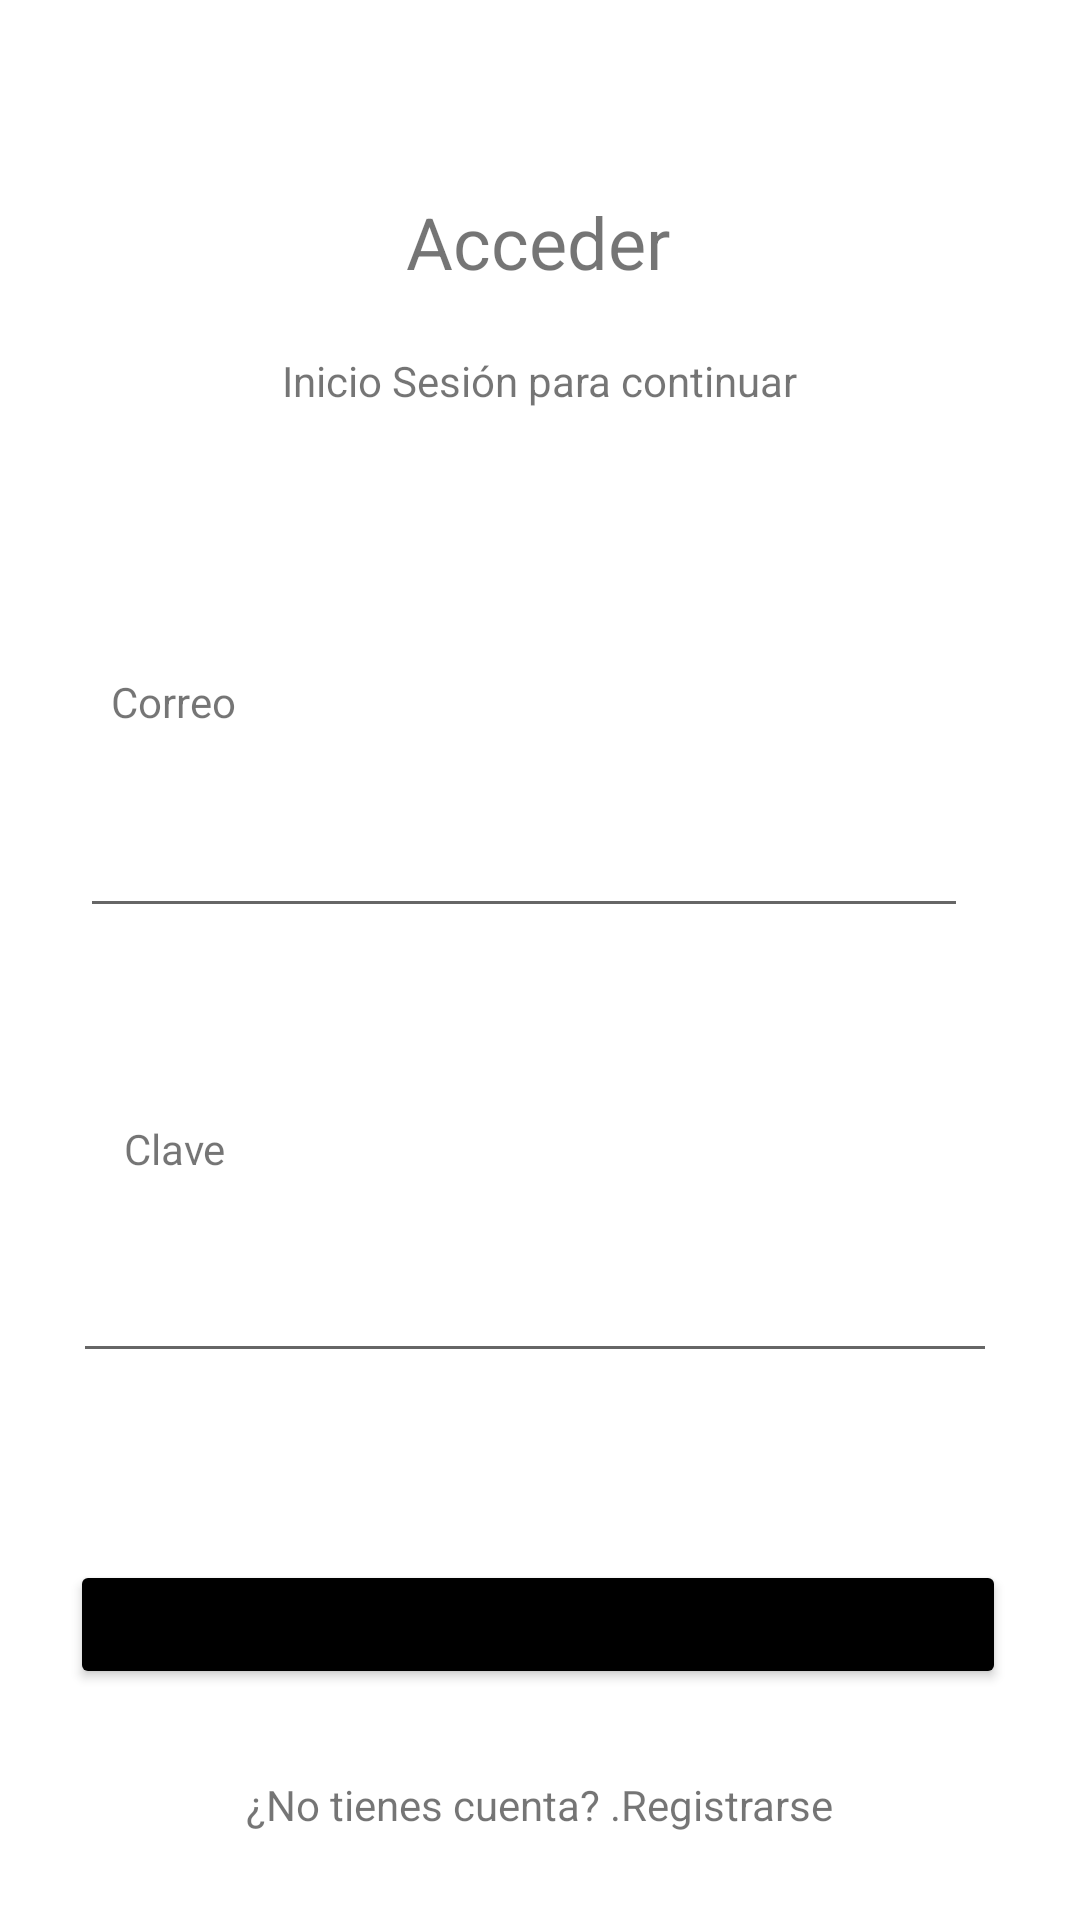

Write the Android layout XML for this screen, with the resource values it uses.
<!-- AndroidManifest.xml: application theme Theme.Organiko1 -->
<!-- res/layout/activity_login.xml -->
<?xml version="1.0" encoding="utf-8"?>
<androidx.constraintlayout.widget.ConstraintLayout xmlns:android="http://schemas.android.com/apk/res/android"
    xmlns:app="http://schemas.android.com/apk/res-auto"
    xmlns:tools="http://schemas.android.com/tools"
    android:layout_width="match_parent"
    android:layout_height="match_parent"
    tools:context=".Activity.LoginActivity">

    <TextView
        android:id="@+id/Acceder"
        android:layout_width="111dp"
        android:layout_height="32dp"
        android:text="@string/acceder"
        android:textAlignment="center"
        android:textSize="24sp"
        app:layout_constraintBottom_toBottomOf="parent"
        app:layout_constraintEnd_toEndOf="parent"
        app:layout_constraintHorizontal_bias="0.498"
        app:layout_constraintStart_toStartOf="parent"
        app:layout_constraintTop_toTopOf="parent"
        app:layout_constraintVertical_bias="0.106"
        tools:text="@string/acceder" />

    <TextView
        android:id="@+id/texto3"
        android:layout_width="wrap_content"
        android:layout_height="wrap_content"
        android:layout_marginTop="21dp"
        android:text="@string/texto4"
        app:layout_constraintBottom_toBottomOf="parent"
        app:layout_constraintEnd_toEndOf="parent"
        app:layout_constraintStart_toStartOf="parent"
        app:layout_constraintTop_toBottomOf="@+id/Acceder"
        app:layout_constraintVertical_bias="0.0" />

    <TextView
        android:id="@+id/texto4"
        android:layout_width="wrap_content"
        android:layout_height="wrap_content"
        android:layout_marginTop="88dp"
        android:text="@string/correo"
        app:layout_constraintBottom_toBottomOf="parent"
        app:layout_constraintEnd_toEndOf="parent"
        app:layout_constraintHorizontal_bias="0.116"
        app:layout_constraintStart_toStartOf="parent"
        app:layout_constraintTop_toBottomOf="@+id/texto3"
        app:layout_constraintVertical_bias="0.0" />

    <EditText
        android:id="@+id/email"
        android:layout_width="296dp"
        android:layout_height="46dp"
        android:layout_marginTop="20dp"
        android:ems="10"
        android:inputType="textEmailAddress"
        app:layout_constraintBottom_toBottomOf="parent"
        app:layout_constraintEnd_toEndOf="parent"
        app:layout_constraintHorizontal_bias="0.417"
        app:layout_constraintStart_toStartOf="parent"
        app:layout_constraintTop_toBottomOf="@+id/texto4"
        app:layout_constraintVertical_bias="0.0" />

    <TextView
        android:id="@+id/texto5"
        android:layout_width="wrap_content"
        android:layout_height="wrap_content"
        android:layout_marginTop="64dp"
        android:text="@string/clave"
        app:layout_constraintBottom_toBottomOf="parent"
        app:layout_constraintEnd_toEndOf="parent"
        app:layout_constraintHorizontal_bias="0.127"
        app:layout_constraintStart_toStartOf="parent"
        app:layout_constraintTop_toBottomOf="@+id/email"
        app:layout_constraintVertical_bias="0.0" />

    <EditText
        android:id="@+id/psswrd"
        android:layout_width="308dp"
        android:layout_height="43dp"
        android:ems="10"
        android:inputType="textPassword"
        app:layout_constraintBottom_toBottomOf="parent"
        app:layout_constraintEnd_toEndOf="parent"
        app:layout_constraintHorizontal_bias="0.466"
        app:layout_constraintStart_toStartOf="parent"
        app:layout_constraintTop_toBottomOf="@+id/texto5"
        app:layout_constraintVertical_bias="0.109" />

    <Button
        android:id="@+id/acceder"
        android:layout_width="312dp"
        android:layout_height="43dp"
        android:layout_marginTop="56dp"
        android:backgroundTint="@color/black"
        android:text="@string/acceder"
        app:iconTint="@color/black"
        app:layout_constraintBottom_toBottomOf="parent"
        app:layout_constraintEnd_toEndOf="parent"
        app:layout_constraintHorizontal_bias="0.484"
        app:layout_constraintStart_toStartOf="parent"
        app:layout_constraintTop_toBottomOf="@+id/psswrd"
        app:layout_constraintVertical_bias="0.074" />

    <TextView
        android:id="@+id/registro"
        android:layout_width="wrap_content"
        android:layout_height="wrap_content"
        android:text="@string/registrar"
        app:layout_constraintBottom_toBottomOf="parent"
        app:layout_constraintEnd_toEndOf="parent"
        app:layout_constraintStart_toStartOf="parent"
        app:layout_constraintTop_toBottomOf="@+id/acceder" />
</androidx.constraintlayout.widget.ConstraintLayout>
<!-- resources referenced by this layout -->
<resources>
  <color name="black">#FF000000</color>
  <string name="acceder">Acceder</string>
  <string name="clave">Clave</string>
  <string name="correo">Correo</string>
  <string name="registrar">¿No tienes cuenta? .Registrarse </string>
  <string name="texto4">Inicio Sesión para continuar</string>
  <style name="Theme.Organiko1" parent="Theme.MaterialComponents.DayNight.NoActionBar">
          
          <item name="colorPrimary">@color/fondo</item>
          <item name="colorPrimaryVariant">@color/black</item>
          
          <item name="colorSecondary">@color/teal_200</item>
          <item name="colorSecondaryVariant">@color/teal_200</item>
          <item name="colorOnSecondary">@color/black</item>
          
          <item name="android:statusBarColor">?attr/colorPrimaryVariant</item>
          
      </style>
  <color name="fondo">#116D6E</color>
  <color name="teal_200">#FF03DAC5</color>
</resources>
